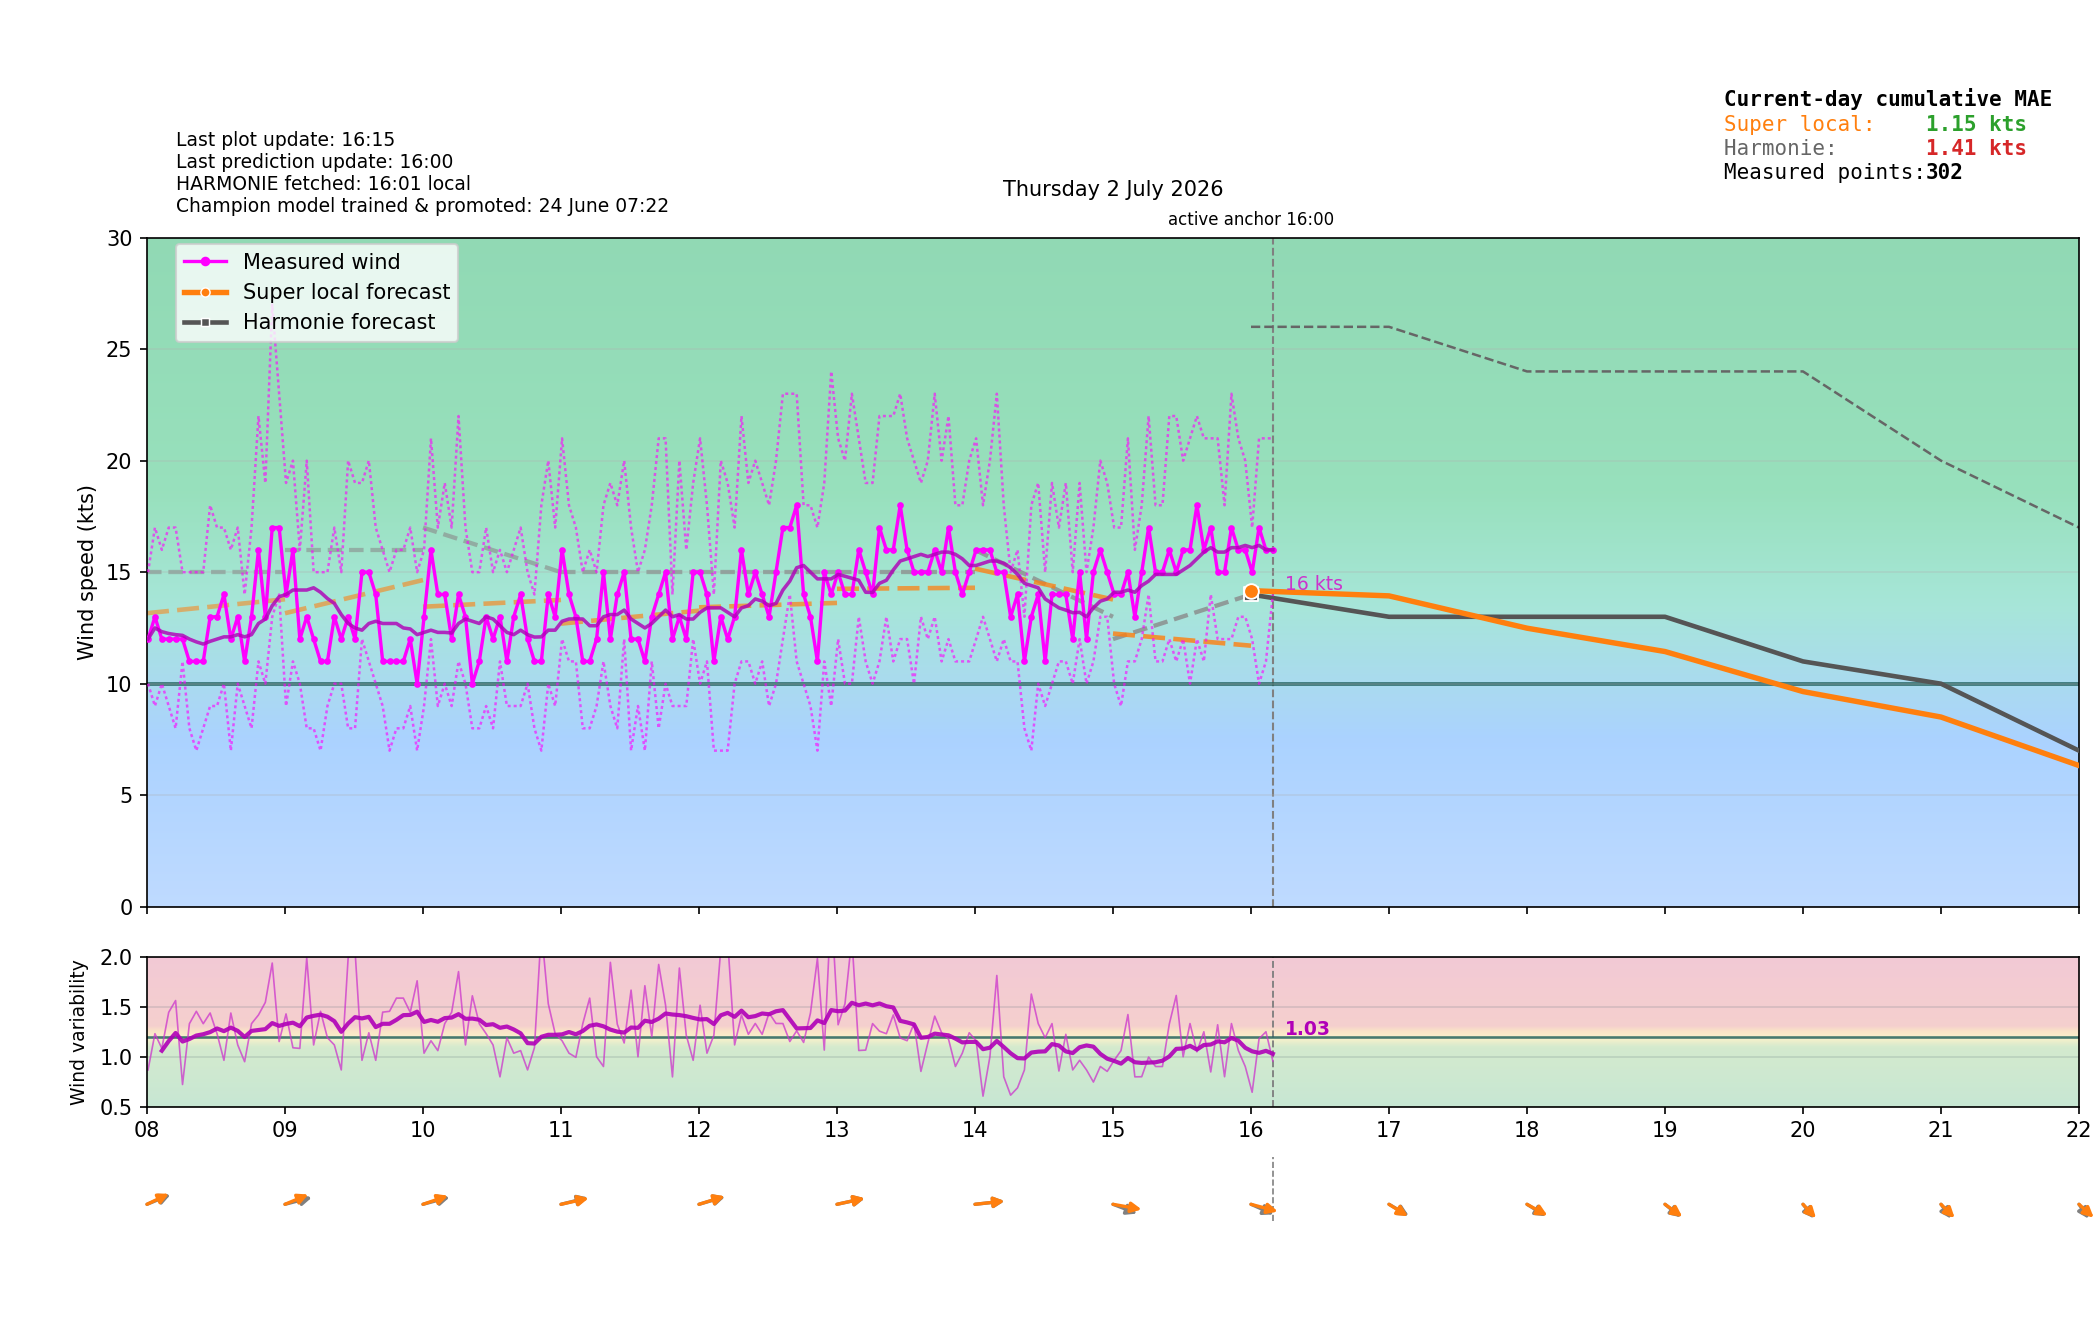

Values plotted in this chart, from the file beside it:
time_local, is_forecast_grid, is_actual_observation, forecast_wind_speed, forecast_wind_min, forecast_wind_max, forecast_wind_dir_deg, lstm_pred_wind_speed_full, lstm_pred_wind_dir_deg_full, lstm_pred_wind_speed, lstm_pred_wind_dir_deg, actual_wind_speed, actual_wind_min, actual_wind_max, actual_wind_dir_deg, is_future, hour_local, minute_local
2026-07-02T00:00:00+0200, True, False, 4.0, 4.0, 7.0, 229.0, , 228.6, , , , , , , False, 00, 0
2026-07-02T00:00:23+0200, False, True, , , , , , , , , 3.0, 3.0, 5.0, 237.0, False, 00, 0
2026-07-02T00:03:23+0200, False, True, , , , , , , , , 3.0, 3.0, 4.0, 237.0, False, 00, 3
2026-07-02T00:06:00+0200, True, False, 3.9, 3.9, 6.8, 225.9, , 225.7, , , , , , , False, 00, 6
2026-07-02T00:06:23+0200, False, True, , , , , , , , , 3.0, 2.0, 4.0, 237.0, False, 00, 6
2026-07-02T00:09:23+0200, False, True, , , , , , , , , 3.0, 3.0, 5.0, 236.0, False, 00, 9
2026-07-02T00:12:00+0200, True, False, 3.8, 3.8, 6.6, 222.8, , 222.8, , , , , , , False, 00, 12
2026-07-02T00:12:23+0200, False, True, , , , , , , , , 3.0, 3.0, 4.0, 237.0, False, 00, 12
2026-07-02T00:15:24+0200, False, True, , , , , , , , , 3.0, 3.0, 4.0, 236.0, False, 00, 15
2026-07-02T00:18:00+0200, True, False, 3.7, 3.7, 6.4, 219.5, , 219.9, , , , , , , False, 00, 18
2026-07-02T00:18:23+0200, False, True, , , , , , , , , 4.0, 2.0, 6.0, 224.0, False, 00, 18
2026-07-02T00:21:24+0200, False, True, , , , , , , , , 3.0, 3.0, 5.0, 222.0, False, 00, 21
2026-07-02T00:24:00+0200, True, False, 3.6, 3.6, 6.2, 216.3, , 216.9, , , , , , , False, 00, 24
2026-07-02T00:24:23+0200, False, True, , , , , , , , , 3.0, 2.0, 4.0, 222.0, False, 00, 24
2026-07-02T00:27:23+0200, False, True, , , , , , , , , 3.0, 2.0, 4.0, 222.0, False, 00, 27
2026-07-02T00:30:00+0200, True, False, 3.5, 3.5, 6.0, 213.0, , 213.9, , , , , , , False, 00, 30
2026-07-02T00:30:24+0200, False, True, , , , , , , , , 3.0, 2.0, 3.0, 222.0, False, 00, 30
2026-07-02T00:33:23+0200, False, True, , , , , , , , , 3.0, 2.0, 3.0, 222.0, False, 00, 33
2026-07-02T00:36:00+0200, True, False, 3.4, 3.4, 5.8, 209.7, , 211, , , , , , , False, 00, 36
2026-07-02T00:36:24+0200, False, True, , , , , , , , , 3.0, 3.0, 4.0, 222.0, False, 00, 36
2026-07-02T00:39:23+0200, False, True, , , , , , , , , 3.0, 2.0, 4.0, 222.0, False, 00, 39
2026-07-02T00:42:00+0200, True, False, 3.3, 3.3, 5.6, 206.5, , 208, , , , , , , False, 00, 42
2026-07-02T00:42:24+0200, False, True, , , , , , , , , 3.0, 3.0, 5.0, 222.0, False, 00, 42
2026-07-02T00:45:23+0200, False, True, , , , , , , , , 3.0, 3.0, 4.0, 222.0, False, 00, 45
2026-07-02T00:48:00+0200, True, False, 3.2, 3.2, 5.4, 203.2, , 205, , , , , , , False, 00, 48
2026-07-02T00:48:24+0200, False, True, , , , , , , , , 3.0, 3.0, 4.0, 222.0, False, 00, 48
2026-07-02T00:51:24+0200, False, True, , , , , , , , , 3.0, 3.0, 5.0, 222.0, False, 00, 51
2026-07-02T00:54:00+0200, True, False, 3.1, 3.1, 5.2, 200.1, , 202.1, , , , , , , False, 00, 54
2026-07-02T00:54:24+0200, False, True, , , , , , , , , 3.0, 2.0, 4.0, 222.0, False, 00, 54
2026-07-02T00:57:24+0200, False, True, , , , , , , , , 3.0, 3.0, 4.0, 222.0, False, 00, 57
2026-07-02T01:00:00+0200, True, False, 3.0, 3.0, 5.0, 197.0, 1.681, 199.3, , , , , , , False, 01, 0
2026-07-02T01:00:24+0200, False, True, , , , , , , , , 3.0, 3.0, 4.0, 222.0, False, 01, 0
2026-07-02T01:03:23+0200, False, True, , , , , , , , , 3.0, 3.0, 4.0, 222.0, False, 01, 3
2026-07-02T01:06:00+0200, True, False, 3.3, 3.3, 5.4, 195, 1.908, 196.5, , , , , , , False, 01, 6
2026-07-02T01:06:23+0200, False, True, , , , , , , , , 3.0, 3.0, 6.0, 222.0, False, 01, 6
2026-07-02T01:09:24+0200, False, True, , , , , , , , , 4.0, 3.0, 5.0, 222.0, False, 01, 9
2026-07-02T01:12:00+0200, True, False, 3.6, 3.6, 5.8, 193, 2.134, 193.6, , , , , , , False, 01, 12
2026-07-02T01:12:23+0200, False, True, , , , , , , , , 4.0, 3.0, 5.0, 222.0, False, 01, 12
2026-07-02T01:15:23+0200, False, True, , , , , , , , , 4.0, 3.0, 5.0, 222.0, False, 01, 15
2026-07-02T01:18:00+0200, True, False, 3.9, 3.9, 6.2, 191, 2.361, 190.7, , , , , , , False, 01, 18
2026-07-02T01:18:23+0200, False, True, , , , , , , , , 4.0, 3.0, 5.0, 222.0, False, 01, 18
2026-07-02T01:21:24+0200, False, True, , , , , , , , , 4.0, 3.0, 5.0, 222.0, False, 01, 21
2026-07-02T01:24:00+0200, True, False, 4.2, 4.2, 6.6, 189, 2.588, 187.8, , , , , , , False, 01, 24
2026-07-02T01:24:24+0200, False, True, , , , , , , , , 3.0, 3.0, 5.0, 220.0, False, 01, 24
2026-07-02T01:27:25+0200, False, True, , , , , , , , , 3.0, 3.0, 4.0, 220.0, False, 01, 27
2026-07-02T01:30:00+0200, True, False, 4.5, 4.5, 7.0, 187.0, 2.814, 184.8, , , , , , , False, 01, 30
2026-07-02T01:30:24+0200, False, True, , , , , , , , , 4.0, 3.0, 5.0, 220.0, False, 01, 30
2026-07-02T01:33:24+0200, False, True, , , , , , , , , 4.0, 3.0, 5.0, 220.0, False, 01, 33
2026-07-02T01:36:00+0200, True, False, 4.8, 4.8, 7.4, 185, 3.041, 181.9, , , , , , , False, 01, 36
2026-07-02T01:36:24+0200, False, True, , , , , , , , , 4.0, 3.0, 5.0, 220.0, False, 01, 36
2026-07-02T01:39:24+0200, False, True, , , , , , , , , 4.0, 3.0, 5.0, 220.0, False, 01, 39
2026-07-02T01:42:00+0200, True, False, 5.1, 5.1, 7.8, 183, 3.268, 178.9, , , , , , , False, 01, 42
2026-07-02T01:42:24+0200, False, True, , , , , , , , , 4.0, 3.0, 6.0, 220.0, False, 01, 42
2026-07-02T01:45:24+0200, False, True, , , , , , , , , 3.0, 3.0, 5.0, 220.0, False, 01, 45
2026-07-02T01:48:00+0200, True, False, 5.4, 5.4, 8.2, 181, 3.494, 176, , , , , , , False, 01, 48
2026-07-02T01:48:24+0200, False, True, , , , , , , , , 4.0, 3.0, 6.0, 220.0, False, 01, 48
2026-07-02T01:51:24+0200, False, True, , , , , , , , , 4.0, 3.0, 5.0, 220.0, False, 01, 51
2026-07-02T01:54:00+0200, True, False, 5.7, 5.7, 8.6, 179, 3.721, 173.1, , , , , , , False, 01, 54
2026-07-02T01:54:24+0200, False, True, , , , , , , , , 4.0, 4.0, 6.0, 219.0, False, 01, 54
2026-07-02T01:57:24+0200, False, True, , , , , , , , , 5.0, 3.0, 7.0, 214.0, False, 01, 57
... 502 more rows
